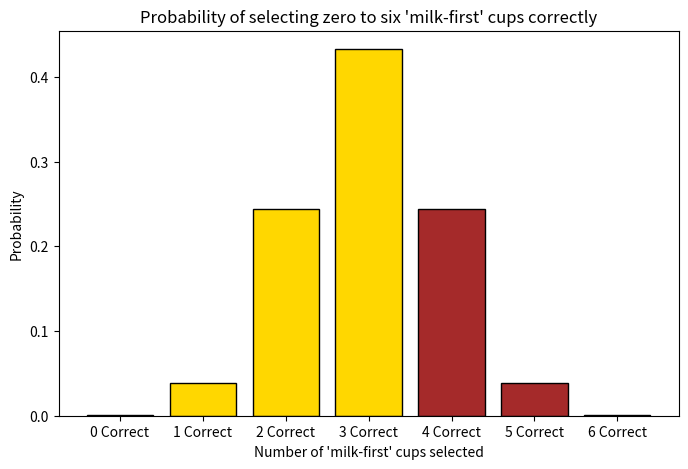

This chart was generated by the following Python code: (Note: this script raises an exception after producing the figure.)
# Mathematical functions from the standard library.
# https://docs.python.org/3/library/math.html
import math

# Permutations and combinations.
# https://docs.python.org/3/library/itertools.html
import itertools

# Random selections.
# https://docs.python.org/3/library/random.html
import random

# Numerical structures and operations.
# https://numpy.org/doc/stable/reference/index.html#reference
import numpy as np

# For data manipulation and analysis
import pandas as pd

# Plotting.
# https://matplotlib.org/stable/contents.html
import matplotlib.pyplot as plt

# for mathemetical and statistic functions
import scipy.stats 

# Firstly we calculate the number of ways of selecting any 6 cups from the 12 cups
all_combinations = math.comb(12,6)

# The probability of selecting the one correct combination of 6 cups correctly from the 12 cups
prob_6_correct = 1 / all_combinations

# Printing the probability result out to four decimal places
print(f"The probability of correctly selecting all 6 'milk-first' cups is {round(prob_6_correct, 4)}.")

# Finding the number of combinations of 5 milk-first cups out of the 6 available, and multiplying it by the number of ways to 
# select 1 tea-first cup from the remaining 6 such cups
ways_5_correct = math.comb(6,5) * math.comb (6,1)

# dividing the above figure by the number of ways of selecting any 6 cups from the 12 cups
prob_5_correct = ways_5_correct / all_combinations

# finding the probability of selecting at most 1 wrong ie. at least 5 out of 6 correct
prob_5_or_6_correct = prob_5_correct + prob_6_correct

# Printing the probability result out to four decimal places
print(f"The probability of correctly selecting at least 5 of the 'milk-first' cups is {round(prob_5_or_6_correct, 4)}.")


# The number of ways to select 4 out of the 6 'milk-first' cups multiplied by the number of ways to select 2 out of the 6 'tea-first' cups.
ways_4_correct = math.comb(6,4) * math.comb (6,2)

# dividing the above figure by the number of ways of selecting any 6 cups from the 12 cups
prob_4_correct = ways_4_correct / all_combinations

# finding the probability of selecting at most 2 wrong ie. at least 4 out of 6 correct, using the result from the last question
prob_4_or_5_or_6_correct = prob_4_correct + prob_5_or_6_correct

# Printing the result out to four decimal places
print(f"The probability of correctly selecting at least 4 of the 'milk-first' cups is {round(prob_4_or_5_or_6_correct, 4)}.")

ways_0_correct = math.comb(6,0) * math.comb(6,6)
prob_0_correct = ways_0_correct / all_combinations

ways_1_correct = math.comb(6,1) * math.comb(6,5)
prob_1_correct = ways_1_correct / all_combinations

ways_2_correct = math.comb(6,2) * math.comb(6,4)
prob_2_correct = ways_2_correct / all_combinations

ways_3_correct = math.comb(6,3) * math.comb(6,3)
prob_3_correct = ways_3_correct / all_combinations


# Create a list of outcomes to include in the bar chart across the x-axis, and the probabilities of each outcome across the y-axis
outcomes = ["0 Correct", "1 Correct", "2 Correct", "3 Correct", "4 Correct", "5 Correct", "6 Correct"]
probabilities = [prob_0_correct, prob_1_correct, prob_2_correct, prob_3_correct, prob_4_correct, prob_5_correct, prob_6_correct]

# To colour the bars for 4 or more cups differently to the bars for 3 or fewer cups, we can use an if-else statement
colours = ["gold" if outcome in ["0 Correct", "1 Correct", "2 Correct", "3 Correct"] else "brown" for outcome in outcomes]

# plotting the bar chart 
# https://www.geeksforgeeks.org/bar-plot-in-matplotlib/
plt.figure(figsize=(8, 5))

# Passing in the numerical data for each outcome, colouring the bars, and giving the bars darkened sides to improve appearance
# https://python-graph-gallery.com/3-control-color-of-barplots/
plt.bar(outcomes, probabilities, color=colours, edgecolor='black')
plt.xlabel("Number of 'milk-first' cups selected")
plt.ylabel("Probability")
plt.title("Probability of selecting zero to six 'milk-first' cups correctly")
plt.show()

# Statistics.
import scipy.stats as stats

# Statistical models.
import statsmodels as sm

# reference: https://numpy.org/doc/2.0/reference/random/generated/numpy.random.normal.html
data = np.random.normal(loc=10.0, scale=3.0, size=100000)

# Perform the Shapiro Wilk test.
stats.shapiro(data)

# Importing the norm.pdf function to allow us to create the the Normal distribution probability density function
from scipy.stats import norm

# Creating a blank plot where we will plot both the histogram of our 100000 values and the Normal distribution pdf
fig, ax = plt.subplots(figsize=(10, 6))

# Passing in the random sample data, colouring the bars, and giving the bars darkened sides to improve appearance
plt.hist(data, bins=50, color='wheat', density = True, edgecolor='black')

# Generating 1001 evenly-separated numbers between the minimum and maximum of the data generated above:
x_axis_pdf = np.linspace(min(data), max(data), 1001)

# Here we use the norm() function from scipy.stats  to create a Normal Distribution probability density function (pdf):
# We colour it red, with linewidth = 2.
plt.plot(x_axis_pdf, norm.pdf(x_axis_pdf, 10, 3), '-r', linewidth = 2)

# Adding the title and labels for the axes:
plt.title("Random sample of 100000 values from numpy.random.normal function", fontsize = 14)
plt.xlabel("Value")
plt.ylabel("Frequency")
plt.show()

# import pandas to allow us to create a dataframe
import pandas as pd

# storing the data in arrays
patient_ids = [0, 1, 2, 3, 4, 5, 6, 7, 8, 9]
heart_rate_before = [63, 68, 70, 64, 74, 67, 70, 57, 66, 65]
heart_rate_after = [64, 64, 68, 64, 73, 70, 72, 54, 61, 63]

# creating the dataframe
heart_rate_data = {
    "Patient ID": patient_ids,
    "Before": heart_rate_before,
    "After": heart_rate_after
}

df = pd.DataFrame(heart_rate_data)

print(df)

# 
plt.figure(figsize=(10, 6))

# Histogram for heart_rate_before. By using the alpha paramter we can make the plot slightly transparent to allow
# us to overlap with that for heart_rate_after
plt.hist(heart_rate_before, bins=5, alpha= 0.7, label='Heart Rate Before', color='yellow', edgecolor='black')

# Histogram for heart_rate_after:
plt.hist(heart_rate_after, bins=5, alpha=0.7, label='Heart Rate After', color='pink', edgecolor='black')

# Adding titles and labels
plt.title('Heart Rate Distribution Before and After', fontsize=14)
plt.xlabel('Heart Rate', fontsize=10)
plt.ylabel('Frequency', fontsize=10)
plt.legend(fontsize=10)

# Show plot
plt.grid(axis='y', alpha=0.75)
plt.show()

from scipy.stats import ttest_rel

# Passing in the data in the Before and After columns of the pandas dataframe created above
t_stat, p_value = ttest_rel(df["Before"], df["After"])

print(f"The T-statistic is {t_stat}")
print(f"The p_value is {p_value}")


# Firstly I will calculate an array of differences for the before and after columns by subtracting an array of the after values
# from an array of the before values
differences = np.array(heart_rate_before) - np.array(heart_rate_after)

print(differences)

# Here the len function returns the number of items in the array 'patient_ids'
n = len(patient_ids)

# Here the sum function sums up the contents of the 'differences' array calculated above
sum_diff = sum(differences)

# This divides the second figure by the first
mean_diff = sum_diff/n 

print(mean_diff)

# The first step is to calculate the extent to which each of the ten figures for the difference between before and after measurement
# deviates from the mean of all the differences between before and after measurements
# I will store these differences in an array
deviations = np.array(differences) - np.array(mean_diff)

squared_deviations = deviations ** 2

sum_squared_deviations = np.sum(squared_deviations)

variance = sum_squared_deviations/ (n - 1)

s = np.sqrt(variance)

print(s)


standard_error = s/np.sqrt(n)

print(standard_error)

# T-statistic
t_stat = mean_diff/ standard_error

print(f"The manually calculated T-statistic is {t_stat}")

# First we create a variable called 'no_type_ii'
no_type_ii = 0

# Next we create three samples, each with a standard deviation of 0.1 but with slightly differing means.
# Here loc = mean, and scale = standard deviation
# We will generate three samples of size 100, 10000 times:
for i in range(10000):

    # Here we are generating the samples
    sample1 = np.random.normal(loc=4.9, scale=0.1, size=100)  
    sample2 = np.random.normal(loc=5.0, scale=0.1, size=100)
    sample3 = np.random.normal(loc=5.1, scale=0.1, size=100)

    # Here we are constructing a data frame to allow us to use the f_oneway function from scipy stats to find the F-statistic and p-value
    # for each of the 10000 iterations of this experiment
    df = pd.DataFrame({'Sample1': sample1, 'Sample2': sample2, 'Sample3': sample3})

    # Here we perform a one-way ANOVA between the three different samples within the data frame just created
    f_statistic, p_value = stats.f_oneway(df['Sample1'], df['Sample2'], df['Sample3'])

    if p_value > 0.05:
        no_type_ii += 1

print('The value of no_type_ii is given below:')
print(no_type_ii)
print()
print(f'An example of an F-statistic from these 10,000 iterations is {f_statistic} and the accompanying p-value is {p_value}')

res = stats.tukey_hsd(df['Sample1'], df['Sample2'], df['Sample3'])

print(res)